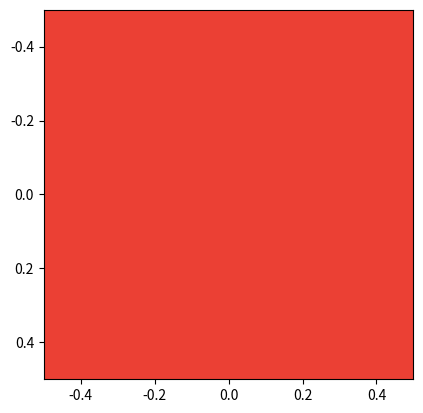

This chart was generated by the following Python code:
import numpy as np
import matplotlib.pyplot as plt

np.array([[(0.5, 0.5, 0.5)]]).shape
#MxNx3 (3 is RGB)
#MxN is grayscale
#MxNx4 (4 RGBA)
(2, 2, 3)

r = 235
g = 64
b = 52

#format in RGB
plt.imshow([[(r / 255, g / 255, b / 255)]])
plt.show()